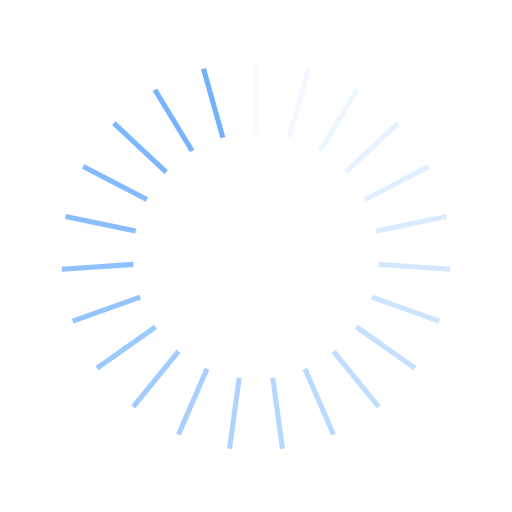
t = 0.00 s
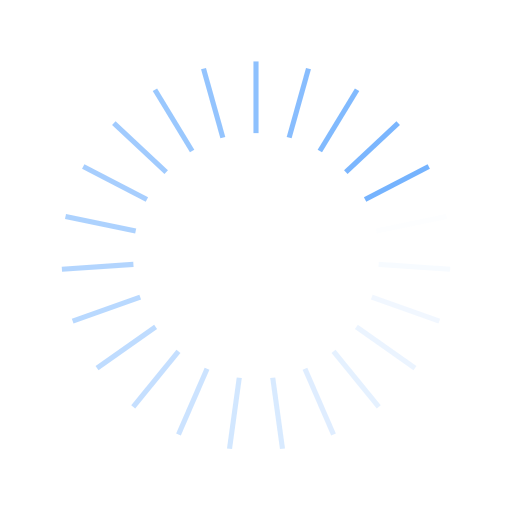
t = 0.25 s
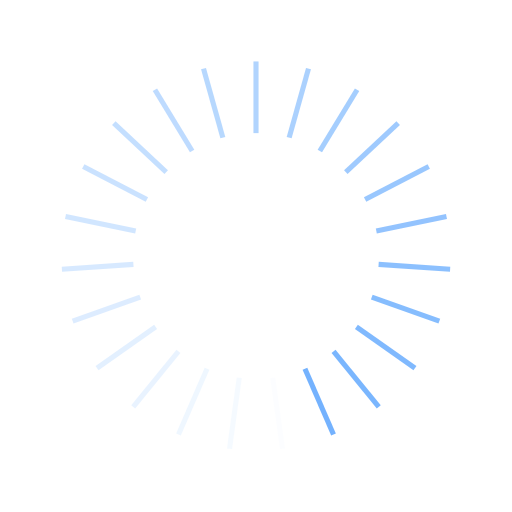
t = 0.50 s
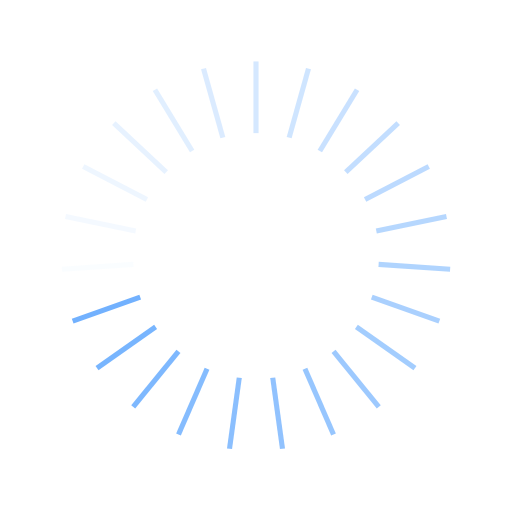
t = 0.75 s

The animated SVG that drew these frames (rendered in a browser with its animation timeline set to each time). Animation: 23 SMIL elements (animate=23); one cycle of 1.00 s, repeats indefinitely.

<svg xmlns="http://www.w3.org/2000/svg" viewBox="0 0 100 100" preserveAspectRatio="xMidYMid" width="200" height="200" style="shape-rendering: auto; display: block; background: transparent;" xmlns:xlink="http://www.w3.org/1999/xlink"><g><g transform="rotate(0 50 50)">
  <rect fill="#71b1fe" height="14" width="1" ry="0" rx="0" y="12" x="49.5">
    <animate repeatCount="indefinite" begin="-0.9565217391304348s" dur="1s" keyTimes="0;1" values="1;0" attributeName="opacity"></animate>
  </rect>
</g><g transform="rotate(15.652173913043478 50 50)">
  <rect fill="#71b1fe" height="14" width="1" ry="0" rx="0" y="12" x="49.5">
    <animate repeatCount="indefinite" begin="-0.9130434782608695s" dur="1s" keyTimes="0;1" values="1;0" attributeName="opacity"></animate>
  </rect>
</g><g transform="rotate(31.304347826086957 50 50)">
  <rect fill="#71b1fe" height="14" width="1" ry="0" rx="0" y="12" x="49.5">
    <animate repeatCount="indefinite" begin="-0.8695652173913043s" dur="1s" keyTimes="0;1" values="1;0" attributeName="opacity"></animate>
  </rect>
</g><g transform="rotate(46.95652173913044 50 50)">
  <rect fill="#71b1fe" height="14" width="1" ry="0" rx="0" y="12" x="49.5">
    <animate repeatCount="indefinite" begin="-0.8260869565217391s" dur="1s" keyTimes="0;1" values="1;0" attributeName="opacity"></animate>
  </rect>
</g><g transform="rotate(62.608695652173914 50 50)">
  <rect fill="#71b1fe" height="14" width="1" ry="0" rx="0" y="12" x="49.5">
    <animate repeatCount="indefinite" begin="-0.782608695652174s" dur="1s" keyTimes="0;1" values="1;0" attributeName="opacity"></animate>
  </rect>
</g><g transform="rotate(78.26086956521739 50 50)">
  <rect fill="#71b1fe" height="14" width="1" ry="0" rx="0" y="12" x="49.5">
    <animate repeatCount="indefinite" begin="-0.7391304347826086s" dur="1s" keyTimes="0;1" values="1;0" attributeName="opacity"></animate>
  </rect>
</g><g transform="rotate(93.91304347826087 50 50)">
  <rect fill="#71b1fe" height="14" width="1" ry="0" rx="0" y="12" x="49.5">
    <animate repeatCount="indefinite" begin="-0.6956521739130435s" dur="1s" keyTimes="0;1" values="1;0" attributeName="opacity"></animate>
  </rect>
</g><g transform="rotate(109.56521739130434 50 50)">
  <rect fill="#71b1fe" height="14" width="1" ry="0" rx="0" y="12" x="49.5">
    <animate repeatCount="indefinite" begin="-0.6521739130434783s" dur="1s" keyTimes="0;1" values="1;0" attributeName="opacity"></animate>
  </rect>
</g><g transform="rotate(125.21739130434783 50 50)">
  <rect fill="#71b1fe" height="14" width="1" ry="0" rx="0" y="12" x="49.5">
    <animate repeatCount="indefinite" begin="-0.6086956521739131s" dur="1s" keyTimes="0;1" values="1;0" attributeName="opacity"></animate>
  </rect>
</g><g transform="rotate(140.8695652173913 50 50)">
  <rect fill="#71b1fe" height="14" width="1" ry="0" rx="0" y="12" x="49.5">
    <animate repeatCount="indefinite" begin="-0.5652173913043478s" dur="1s" keyTimes="0;1" values="1;0" attributeName="opacity"></animate>
  </rect>
</g><g transform="rotate(156.52173913043478 50 50)">
  <rect fill="#71b1fe" height="14" width="1" ry="0" rx="0" y="12" x="49.5">
    <animate repeatCount="indefinite" begin="-0.5217391304347826s" dur="1s" keyTimes="0;1" values="1;0" attributeName="opacity"></animate>
  </rect>
</g><g transform="rotate(172.17391304347825 50 50)">
  <rect fill="#71b1fe" height="14" width="1" ry="0" rx="0" y="12" x="49.5">
    <animate repeatCount="indefinite" begin="-0.4782608695652174s" dur="1s" keyTimes="0;1" values="1;0" attributeName="opacity"></animate>
  </rect>
</g><g transform="rotate(187.82608695652175 50 50)">
  <rect fill="#71b1fe" height="14" width="1" ry="0" rx="0" y="12" x="49.5">
    <animate repeatCount="indefinite" begin="-0.43478260869565216s" dur="1s" keyTimes="0;1" values="1;0" attributeName="opacity"></animate>
  </rect>
</g><g transform="rotate(203.47826086956522 50 50)">
  <rect fill="#71b1fe" height="14" width="1" ry="0" rx="0" y="12" x="49.5">
    <animate repeatCount="indefinite" begin="-0.391304347826087s" dur="1s" keyTimes="0;1" values="1;0" attributeName="opacity"></animate>
  </rect>
</g><g transform="rotate(219.1304347826087 50 50)">
  <rect fill="#71b1fe" height="14" width="1" ry="0" rx="0" y="12" x="49.5">
    <animate repeatCount="indefinite" begin="-0.34782608695652173s" dur="1s" keyTimes="0;1" values="1;0" attributeName="opacity"></animate>
  </rect>
</g><g transform="rotate(234.7826086956522 50 50)">
  <rect fill="#71b1fe" height="14" width="1" ry="0" rx="0" y="12" x="49.5">
    <animate repeatCount="indefinite" begin="-0.30434782608695654s" dur="1s" keyTimes="0;1" values="1;0" attributeName="opacity"></animate>
  </rect>
</g><g transform="rotate(250.43478260869566 50 50)">
  <rect fill="#71b1fe" height="14" width="1" ry="0" rx="0" y="12" x="49.5">
    <animate repeatCount="indefinite" begin="-0.2608695652173913s" dur="1s" keyTimes="0;1" values="1;0" attributeName="opacity"></animate>
  </rect>
</g><g transform="rotate(266.0869565217391 50 50)">
  <rect fill="#71b1fe" height="14" width="1" ry="0" rx="0" y="12" x="49.5">
    <animate repeatCount="indefinite" begin="-0.21739130434782608s" dur="1s" keyTimes="0;1" values="1;0" attributeName="opacity"></animate>
  </rect>
</g><g transform="rotate(281.7391304347826 50 50)">
  <rect fill="#71b1fe" height="14" width="1" ry="0" rx="0" y="12" x="49.5">
    <animate repeatCount="indefinite" begin="-0.17391304347826086s" dur="1s" keyTimes="0;1" values="1;0" attributeName="opacity"></animate>
  </rect>
</g><g transform="rotate(297.39130434782606 50 50)">
  <rect fill="#71b1fe" height="14" width="1" ry="0" rx="0" y="12" x="49.5">
    <animate repeatCount="indefinite" begin="-0.13043478260869565s" dur="1s" keyTimes="0;1" values="1;0" attributeName="opacity"></animate>
  </rect>
</g><g transform="rotate(313.04347826086956 50 50)">
  <rect fill="#71b1fe" height="14" width="1" ry="0" rx="0" y="12" x="49.5">
    <animate repeatCount="indefinite" begin="-0.08695652173913043s" dur="1s" keyTimes="0;1" values="1;0" attributeName="opacity"></animate>
  </rect>
</g><g transform="rotate(328.69565217391306 50 50)">
  <rect fill="#71b1fe" height="14" width="1" ry="0" rx="0" y="12" x="49.5">
    <animate repeatCount="indefinite" begin="-0.043478260869565216s" dur="1s" keyTimes="0;1" values="1;0" attributeName="opacity"></animate>
  </rect>
</g><g transform="rotate(344.3478260869565 50 50)">
  <rect fill="#71b1fe" height="14" width="1" ry="0" rx="0" y="12" x="49.5">
    <animate repeatCount="indefinite" begin="0s" dur="1s" keyTimes="0;1" values="1;0" attributeName="opacity"></animate>
  </rect>
</g><g></g></g><!-- [ldio] generated by https://loading.io --></svg>
